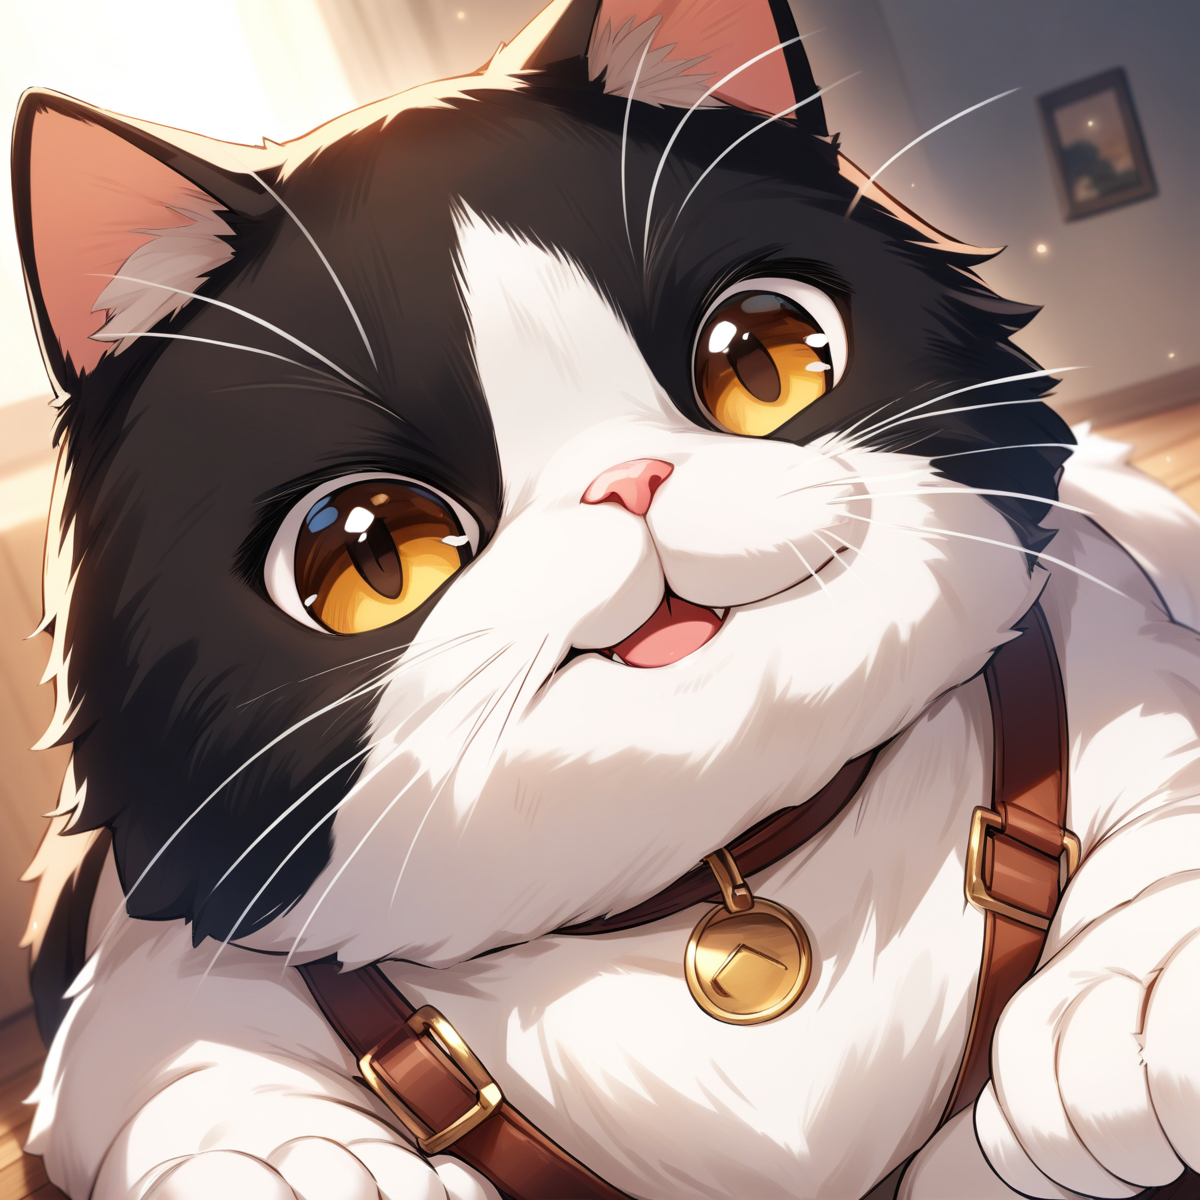
Generation parameters embedded in this image by AUTOMATIC1111 Stable Diffusion web UI or a fork of it (Forge, ...) (PNG 'parameters' text chunk):
a cute happy cat,
best quality, very aesthetic, detailed

Negative prompt: two tails, 1girl, human, a person, 
nsfw, lowres, (bad), text, error, fewer, extra, missing, worst quality, jpeg artifacts, low quality, watermark, unfinished, displeasing, chromatic aberration, signature, extra digits, artistic error, username, scan, [abstract]
Steps: 30, Sampler: Euler a, CFG scale: 7, Seed: 1054507536, Size: 1200x1200, Model hash: e3c47aedb0, Model: animagineXLV31_v31, Version: v1.8.0